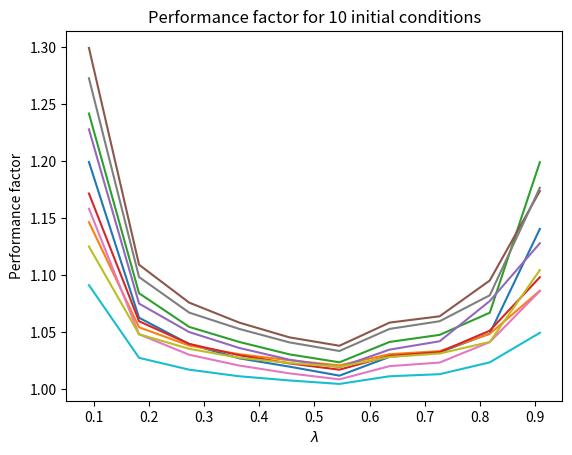

The script that saved this image:
# -*- coding: utf-8 -*-
"""
Created on Mon Jun 13 16:26:21 2022

[redacted]

Last Revised: 6/15/22.
"""

# Code daeblam.  This code computes the number of iterates used for convergence vs. lambda for a given number of initial condition.

# Import the pacakges we need.
import numpy as np
import matplotlib.pyplot as plt

    
# Just like in Pascal, functions have to be defined ahead of any script.  So we just define a main function which is the script, and call it at the end.

def main():

# Variables:
    # dt: time step
# lam_list: list of lambda values to test
# lamgrid: number of lambda points to test
# numplot: looping variable for simulation
# numic: number of simulations to do
# step_n_list: list of iterations for each lambda
# to_plot: logical variable for if we are producing plots
# v0: initial velocity of robot
# v0max: maximum CARTESIAN COORDINATE of initial velocity
    # vmax: maximum velocity of robot
# x0: initial position of robot
# x0max: maximum CARTESIAN COORDINATE of initial condition

# How many lambdas to test.
    lamgrid = 10
# This generates the range of lambdas.  Here the first argument is the starting value, the third argument is the step, and the second argument is the "stopping" value, which is NOT included in the range.  So this is [0.1,...,0.9].
    lam_list = np.arange(1/(lamgrid+1),1,1/(lamgrid+1))
# This tells us whether to plot the solutions or not.
    to_plot = True
    # to_plot = False
    
    # Define time step.
    dt = 0.1
    # maximum CARTESIAN COORDINATE of initial condition
    x0max = 1000
    # maximum CARTESIAN COORDINATE of initial velocity
    v0max = 4
    # Maximum velocity of robot (m/s)
    vmax = 4.0
    
    # Number of initial conditions to check.
    numic = 10
     
    for numplot in range(numic):
        #Create a list where we will store the number of iterations versus lambda.
        step_n_list = list()
        # For testing purposes, seed the random number generator so we always get the same things:
            
        # np.random.seed(0)
        
        # Create a random vector with two positions with magnitude less than x0max.
        x0 = np.random.uniform(-x0max,x0max, 2)
        # Create a random vector with two positions with velocity less than v0max.
        v0 = np.random.uniform(-v0max,v0max, 2)
        if np.linalg.norm(v0) > vmax:
            v0 = v0/np.linalg.norm(v0) * vmax
            
        # Now test each lambda.  Here lam_list is already a range, so the for loop will do each version.
        for lam in lam_list:
        
            i = niter(x0,v0,lam,vmax,dt)
            
            step_n_list.append(i)
            
        # Convert our list of iterates into the performance factor
        step_n_list = dt * np.array(step_n_list) * vmax/np.linalg.norm(x0)
               
        if to_plot:
            plt.plot(lam_list, step_n_list)
        
    if to_plot:
        plt.xlabel("$\lambda$")
        plt.ylabel("Performance factor")
        plt.title("Performance factor for %d initial conditions" % numic)
        # IMPORTANT: In order for the plot to display when you are also saving it, the commands must be in this order:
        plt.savefig('lamvary.pdf')

    
def niter(x0,v0,lam,vmax,dt):
# This function calculates the number of iterations needed to get to the origin from x0 and v0 given lambda.

# Called by: main
# Calls: advance.

# Input variables:
    # lam: value of lambda
    # vmax: maximum velocity of robot
    # v0: initial velocity of robot
    # x0: initial position of robot


# Internal variables:
    # a: acceleration vector
    # amax: maximum acceleration of robot
    # epsilon: target radius
    # i: step variable
    # lam_list: list of lambda values to test
    # n_steps: number of steps to run code
    # num: looping variabe for simulation
    # rstop: tolerance for radius
    # v: velocity vector of robot

    # vstop: tolerance for velocity
    # x: position vector of robot


    # Maximum acceleration of robot (m/s^2)
    amax = 2.0
    #target radius
    rstop = 1
    #target velocity
    vstop = 0.01
    # Number of steps to run simulation
    n_steps = 10000
    
    x = x0
    v = v0
    
    # Keep track of iterations.
    i = 1
    
    #loop over every timestep.  Stop only when x and v are small.
    while((np.linalg.norm(x) > rstop) or (np.linalg.norm(v) > vstop) and i<n_steps):
        #update v
        
        x,v,a = advance(x,v,lam,amax,vmax,dt)
        
        i = i + 1
    
    #record number of timesteps
    print(i)
    
    return i

def advance(x,v,lam,amax,vmax,dt):
# This function determines the new values of x and v given the previous values.  It just does one time step.

# Called by: niter
# Calls: none.

# Input variables:
    # amax: maximum acceleration
    # dt: time step
    # lam: lambda
    # v: velocity at previous time step
    # vmax: maximum speed
    # x: position at previous time step
    
# Internal variables:
    # a: acceleration vector
    

    
# Calculate the new acceleration direction, given the value of lambda.
    a = ((1-lam)*v+lam*x)
# Then set its magnitude to amax.  Note there is no deceleration radius anymore.
    a = -a/np.linalg.norm(a) * amax
    # IMPORTANT: It is possible that this will have to be adjusted so that it sets to a smaller value at the end, when x is near 0 and v is near 0 so it doesn't oscillate.
    
    #update v
    v = v + a * dt
    # If the speed is greater than vmax, renormalize
    if np.linalg.norm(v) > vmax:
        v = vmax*v/np.linalg.norm(v)
    
    #take a step in space
    x = x + v * dt
    
    return x,v,a

# Execute the code.
main()